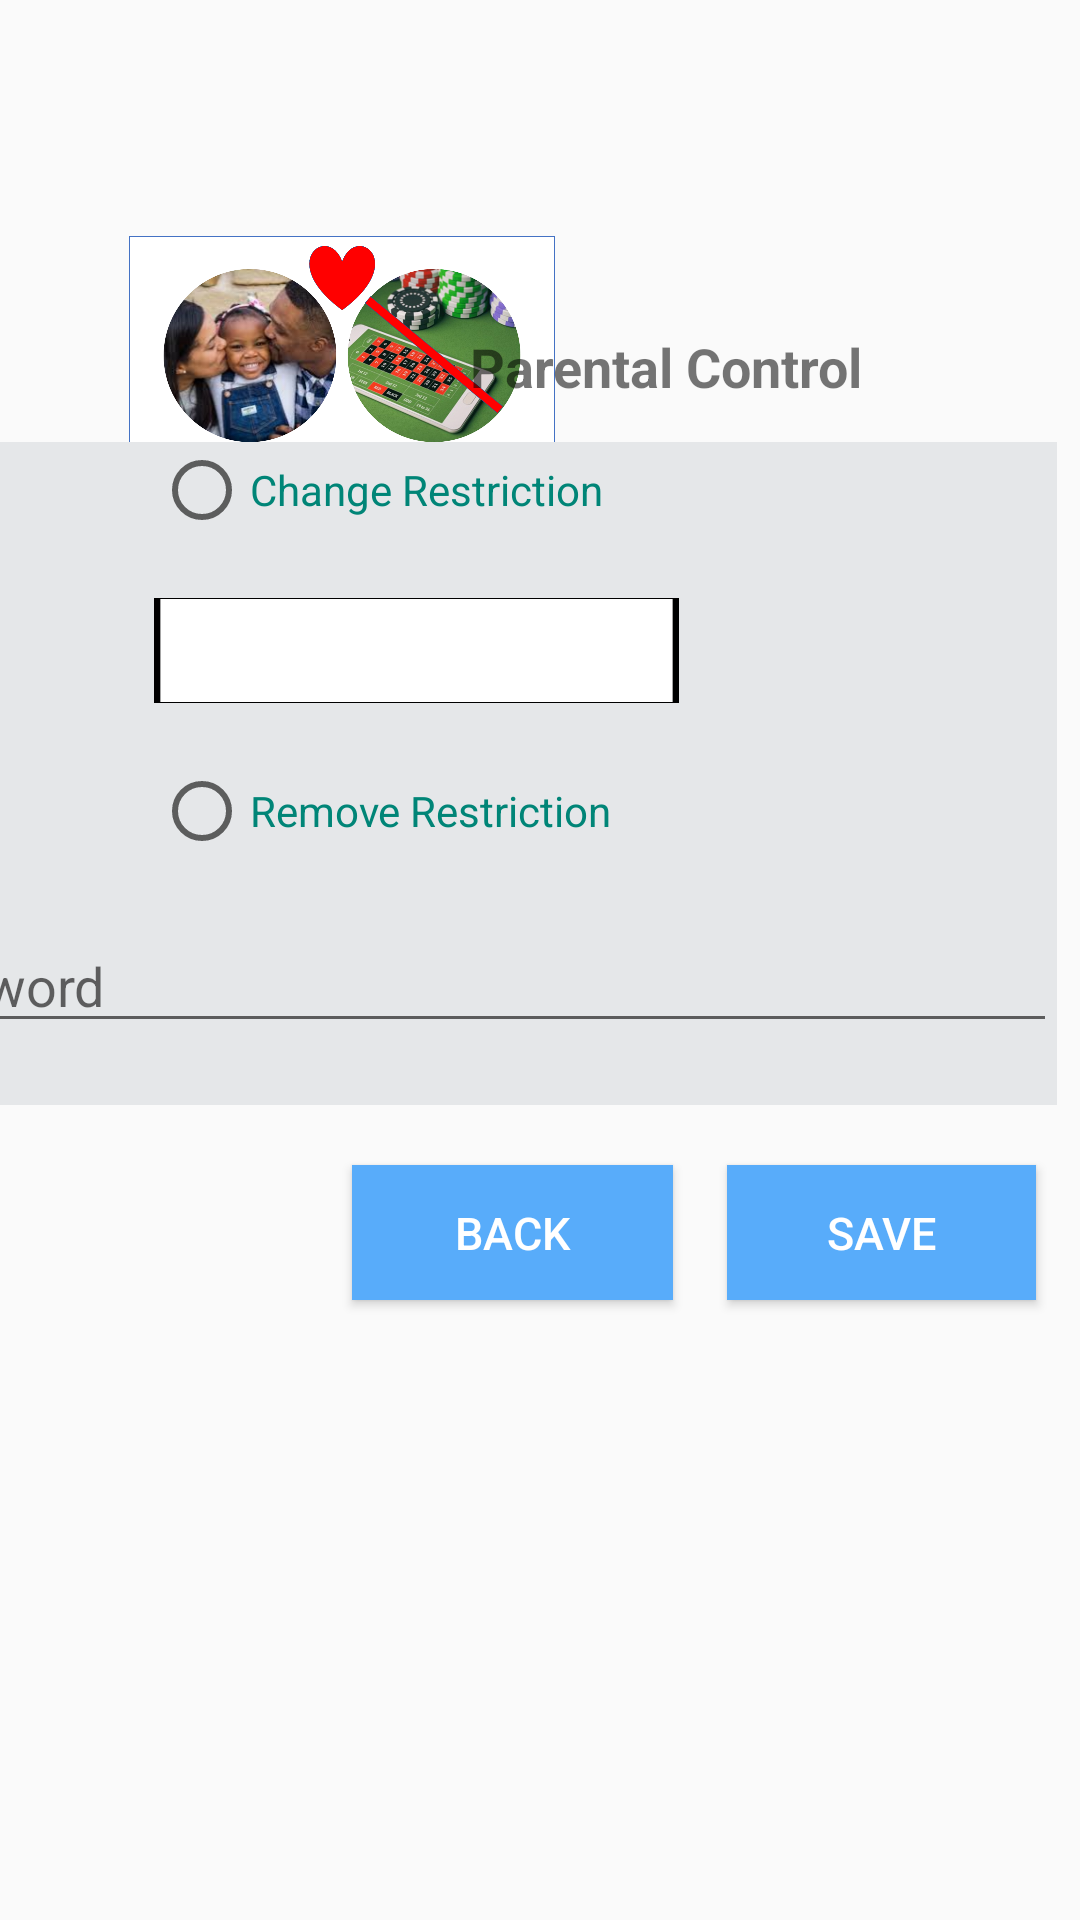

Layout XML and referenced resources for this Android screen:
<!-- AndroidManifest.xml: application theme AppTheme -->
<!-- res/layout/password_input.xml -->
<?xml version="1.0" encoding="utf-8"?>
<android.support.constraint.ConstraintLayout
    xmlns:android="http://schemas.android.com/apk/res/android"
    xmlns:app="http://schemas.android.com/apk/res-auto"
    xmlns:tools="http://schemas.android.com/tools"
    android:layout_width="match_parent"
    android:layout_height="match_parent">

    <ImageView
        android:id="@+id/imageView20"
        android:layout_width="142dp"
        android:layout_height="99dp"
        android:layout_marginStart="8dp"
        android:layout_marginTop="8dp"
        android:layout_marginEnd="8dp"
        android:layout_marginBottom="8dp"
        app:layout_constraintBottom_toBottomOf="parent"
        app:layout_constraintEnd_toEndOf="parent"
        app:layout_constraintHorizontal_bias="0.173"
        app:layout_constraintStart_toStartOf="parent"
        app:layout_constraintTop_toTopOf="parent"
        app:layout_constraintVertical_bias="0.116"
        app:srcCompat="@mipmap/home_parent" />

    <TextView
        android:id="@+id/textView18"
        android:layout_width="137dp"
        android:layout_height="37dp"
        android:layout_marginStart="8dp"
        android:layout_marginTop="8dp"
        android:layout_marginEnd="8dp"
        android:layout_marginBottom="8dp"
        android:text="Parental Control"
        android:textSize="18dp"
        android:textStyle="bold"
        app:layout_constraintBottom_toBottomOf="parent"
        app:layout_constraintEnd_toEndOf="parent"
        app:layout_constraintHorizontal_bias="0.719"
        app:layout_constraintStart_toStartOf="parent"
        app:layout_constraintTop_toTopOf="parent"
        app:layout_constraintVertical_bias="0.174" />

    <LinearLayout
        android:layout_width="401dp"
        android:layout_height="221dp"
        android:layout_marginStart="8dp"
        android:layout_marginTop="8dp"
        android:layout_marginEnd="8dp"
        android:layout_marginBottom="8dp"
        android:background="@color/grey"
        android:orientation="vertical"
        app:layout_constraintBottom_toBottomOf="parent"
        app:layout_constraintEnd_toEndOf="parent"
        app:layout_constraintHorizontal_bias="1.0"
        app:layout_constraintStart_toStartOf="parent"
        app:layout_constraintTop_toTopOf="parent"
        app:layout_constraintVertical_bias="0.346">

        <RadioGroup
            android:layout_width="match_parent"
            android:layout_height="231dp"
            android:orientation="vertical">

            <RadioButton
                android:id="@+id/change_restriction"
                android:layout_width="178dp"
                android:layout_height="wrap_content"
                android:layout_marginLeft="100dp"
                android:text="Change Restriction"
                android:textColor="@color/colorPrimary" />

            <Spinner
                android:id="@+id/spinner3"
                android:layout_width="175dp"
                android:layout_height="35dp"
                android:layout_marginLeft="100dp"
                android:layout_marginTop="20dp"
                android:background="@mipmap/splash_background" />

            <RadioButton
                android:id="@+id/remove_restriction"
                android:layout_width="178dp"
                android:layout_height="wrap_content"
                android:layout_marginLeft="100dp"
                android:layout_marginTop="20dp"
                android:text="Remove Restriction"
                android:textColor="@color/colorPrimary" />

            <EditText
                android:id="@+id/editText_key"
                android:layout_width="match_parent"
                android:layout_height="wrap_content"
                android:layout_marginTop="20dp"
                android:ems="10"
                android:hint="Password"
                android:inputType="textPassword" />
        </RadioGroup>
    </LinearLayout>

    <Button
        android:id="@+id/button_back"
        style="@style/MyButton"
        android:layout_width="107dp"
        android:layout_height="45dp"
        android:layout_marginStart="8dp"
        android:layout_marginTop="8dp"
        android:layout_marginEnd="8dp"
        android:layout_marginBottom="8dp"
        android:text="Back"
        app:layout_constraintBottom_toBottomOf="parent"
        app:layout_constraintEnd_toEndOf="parent"
        app:layout_constraintHorizontal_bias="0.461"
        app:layout_constraintStart_toStartOf="parent"
        app:layout_constraintTop_toTopOf="parent"
        app:layout_constraintVertical_bias="0.657" />

    <Button
        android:id="@+id/button_save"
        style="@style/MyButton"
        android:layout_width="103dp"
        android:layout_height="45dp"
        android:layout_marginStart="8dp"
        android:layout_marginTop="8dp"
        android:layout_marginEnd="8dp"
        android:layout_marginBottom="8dp"
        android:text="Save"
        app:layout_constraintBottom_toBottomOf="parent"
        app:layout_constraintEnd_toEndOf="parent"
        app:layout_constraintHorizontal_bias="0.972"
        app:layout_constraintStart_toStartOf="parent"
        app:layout_constraintTop_toTopOf="parent"
        app:layout_constraintVertical_bias="0.657" />
</android.support.constraint.ConstraintLayout>
<!-- resources referenced by this layout -->
<resources>
  <color name="colorPrimary">#008577</color>
  <color name="grey">#E5E7E9</color>
  <!-- mipmap home_parent: png bitmap (mipmap-xxxhdpi, 1001517 bytes) -->
  <!-- mipmap splash_background: png bitmap (mipmap-xxxhdpi, 6676 bytes) -->
  <style name="MyButton" parent="TextAppearance.AppCompat.Widget.Button.Borderless.Colored">
          <item name="android:textColor">#FFFF</item>
          <item name="android:background">#58ACFA</item>
          <item name="android:textSize">15dp</item>
      </style>
  <style name="AppTheme" parent="Theme.AppCompat.Light.DarkActionBar">
          
          <item name="colorPrimary">@color/colorPrimary</item>
          <item name="colorPrimaryDark">@color/colorPrimaryDark</item>
          <item name="colorAccent">@color/colorAccent</item>
      </style>
  <color name="colorPrimaryDark">#00574B</color>
  <color name="colorAccent">#D81B60</color>
</resources>
